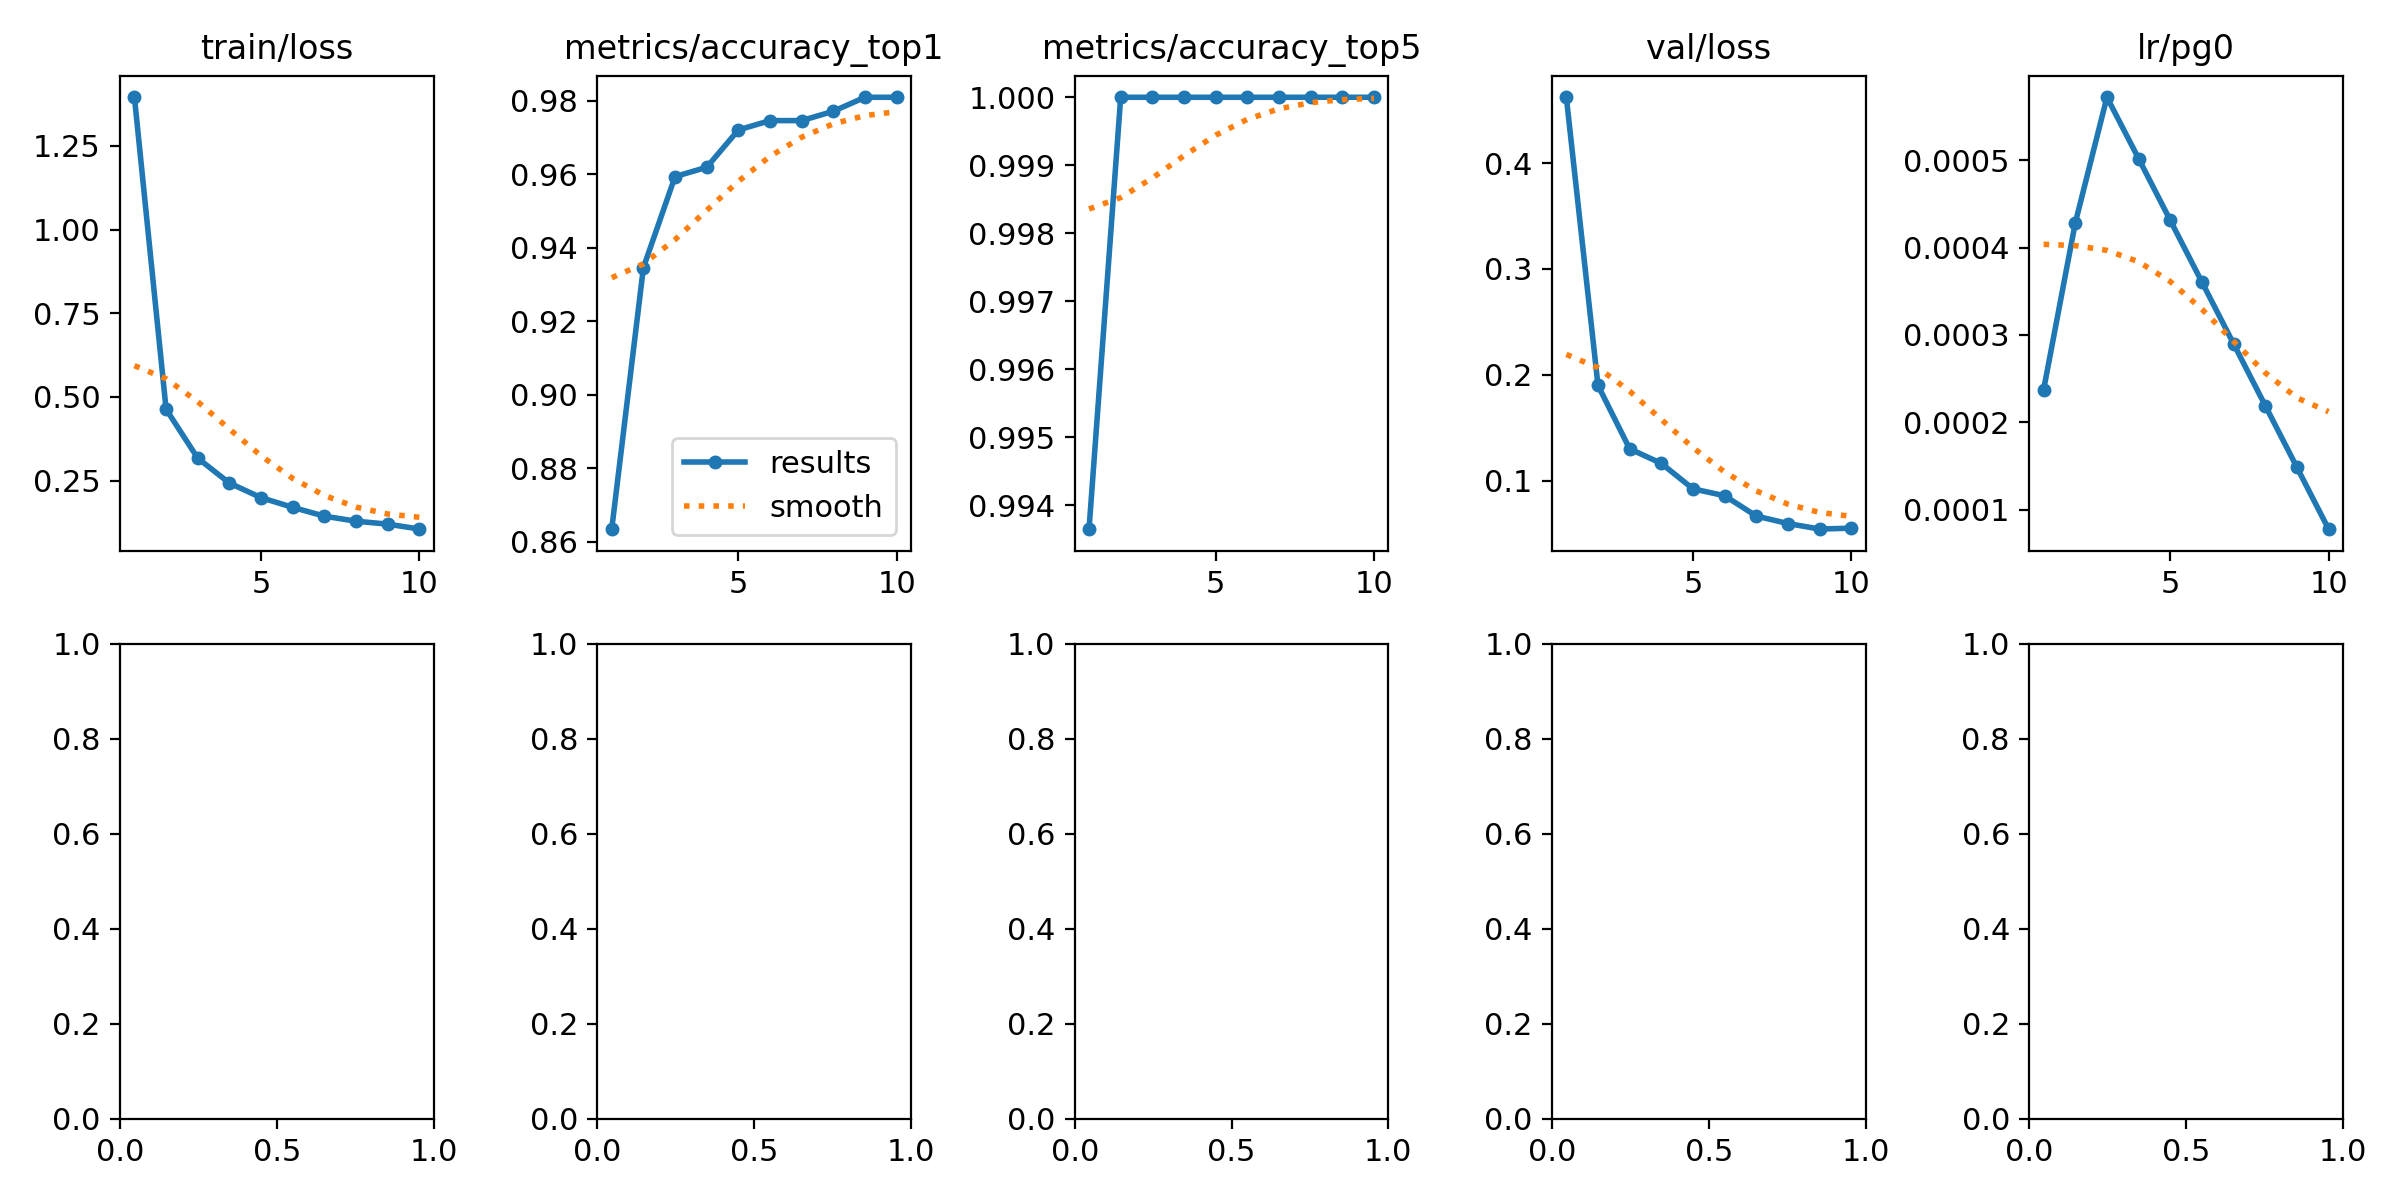

The data file committed next to this chart (first rows):
epoch, time, train/loss, metrics/accuracy_top1, metrics/accuracy_top5, val/loss, lr/pg0, lr/pg1, lr/pg2
1, 121.5, 1.396, 0.8635, 0.9937, 0.4622, 0.0002374, 0.0002374, 0.0002374
2, 226.1, 0.4632, 0.9346, 1, 0.1899, 0.0004283, 0.0004283, 0.0004283
3, 338.1, 0.3168, 0.9594, 1, 0.13, 0.0005721, 0.0005721, 0.0005721
4, 445.8, 0.2425, 0.9619, 1, 0.1162, 0.0005019, 0.0005019, 0.0005019
5, 548.6, 0.1989, 0.9721, 1, 0.09214, 0.0004313, 0.0004313, 0.0004313
6, 657.2, 0.1698, 0.9746, 1, 0.0856, 0.0003606, 0.0003606, 0.0003606
7, 767, 0.1437, 0.9746, 1, 0.06642, 0.0002899, 0.0002899, 0.0002899
8, 877.2, 0.1285, 0.9771, 1, 0.05932, 0.0002192, 0.0002192, 0.0002192
9, 985.8, 0.1198, 0.9809, 1, 0.05413, 0.0001485, 0.0001485, 0.0001485
10, 1093, 0.1051, 0.9809, 1, 0.05496, 7.7826e-05, 7.7826e-05, 7.7826e-05
